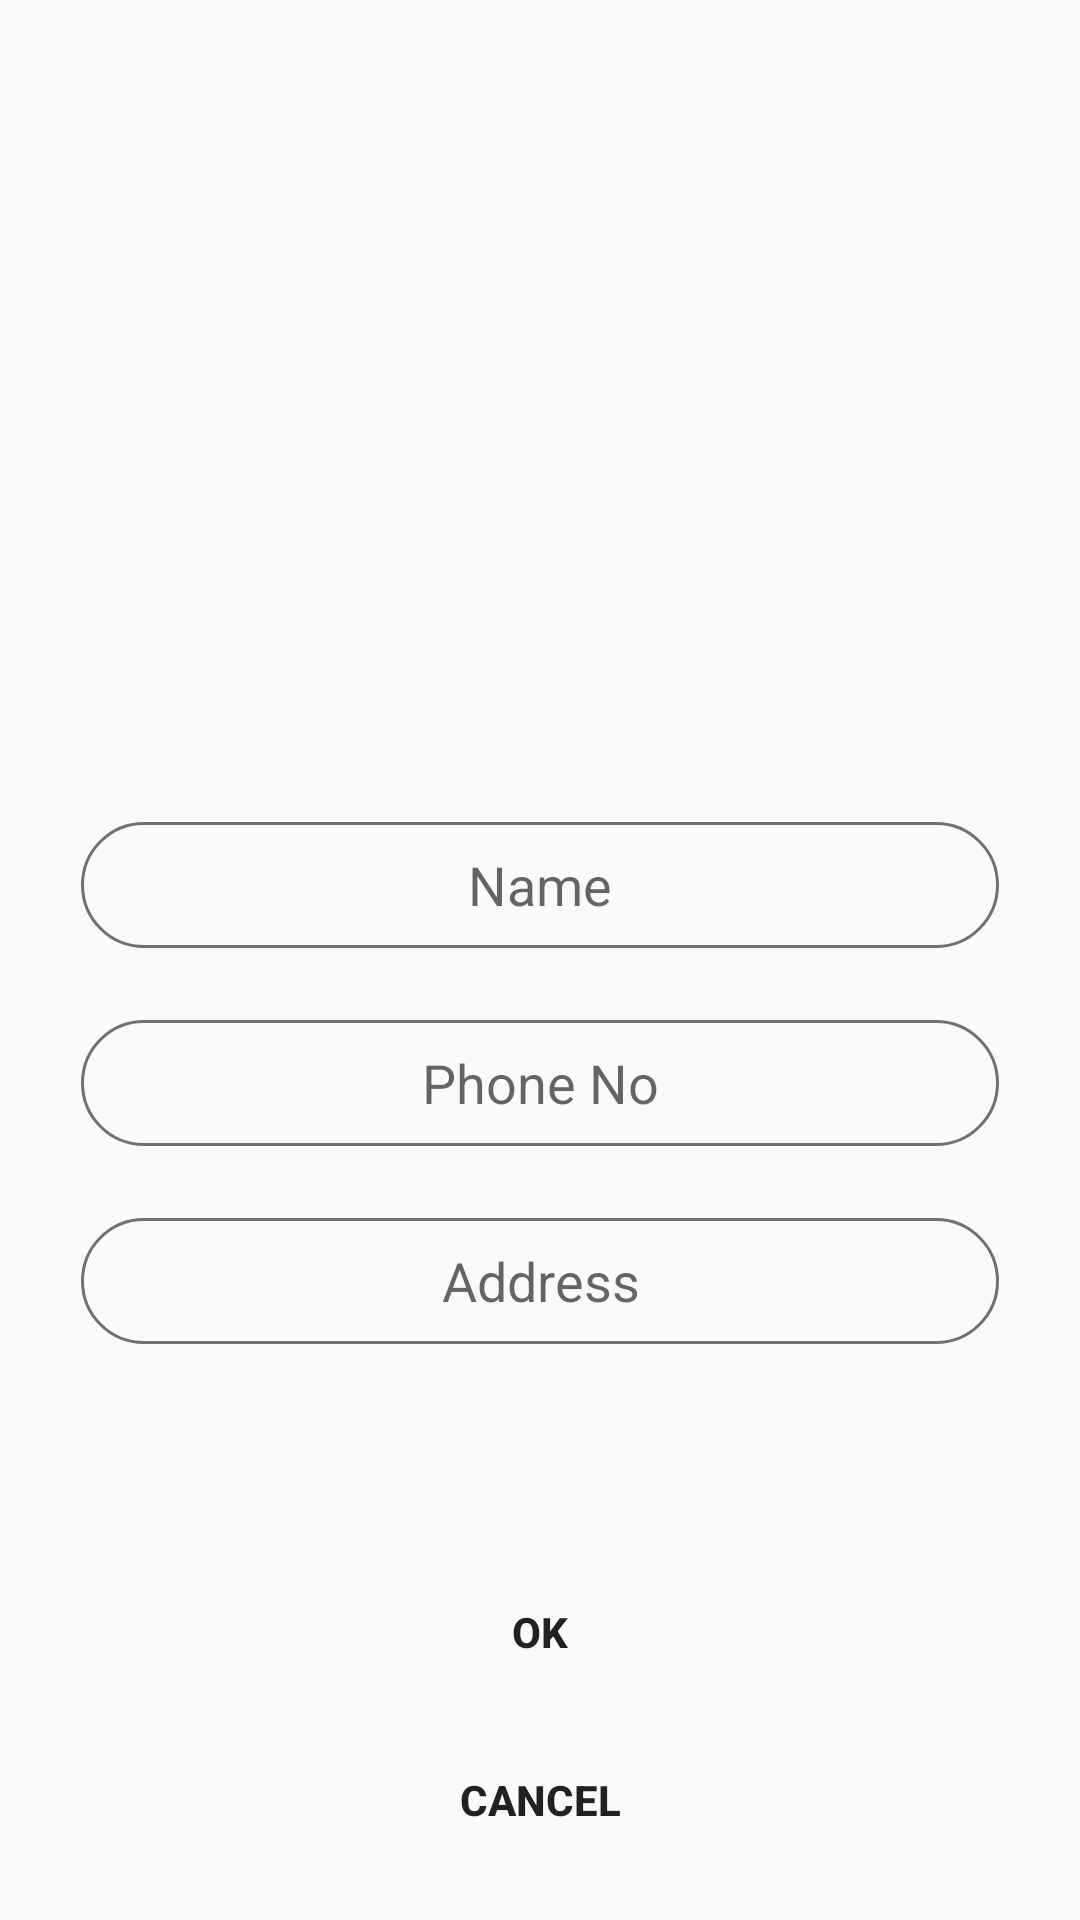

Layout XML and referenced resources for this Android screen:
<!-- AndroidManifest.xml: application theme AppTheme -->
<!-- res/layout/activity_edit.xml -->
<?xml version="1.0" encoding="utf-8"?>
<android.support.constraint.ConstraintLayout xmlns:android="http://schemas.android.com/apk/res/android"
    xmlns:app="http://schemas.android.com/apk/res-auto"
    xmlns:tools="http://schemas.android.com/tools"
    android:layout_width="match_parent"
    android:layout_height="match_parent"
    tools:layout_editor_absoluteY="25dp">

    <EditText
        android:id="@+id/editname"
        android:layout_width="wrap_content"
        android:layout_height="wrap_content"
        android:layout_marginBottom="24dp"
        android:background="@mipmap/edittext"
        android:ems="10"
        android:hint="Name"
        android:inputType="textPersonName"
        android:textAlignment="center"
        app:layout_constraintBottom_toTopOf="@+id/editnumber"
        app:layout_constraintEnd_toEndOf="parent"
        app:layout_constraintStart_toStartOf="parent" />

    <EditText
        android:id="@+id/editnumber"
        android:layout_width="wrap_content"
        android:layout_height="wrap_content"
        android:layout_marginBottom="24dp"
        android:background="@mipmap/edittext"
        android:ems="10"
        android:hint="Phone No"
        android:inputType="phone"
        android:textAlignment="center"
        app:layout_constraintBottom_toTopOf="@+id/editaddress"
        app:layout_constraintStart_toStartOf="@+id/editname" />

    <EditText
        android:id="@+id/editaddress"
        android:layout_width="wrap_content"
        android:layout_height="wrap_content"
        android:layout_marginBottom="72dp"
        android:background="@mipmap/edittext"
        android:ems="10"
        android:hint="Address"
        android:inputType="textMultiLine"
        android:textAlignment="center"
        app:layout_constraintBottom_toTopOf="@+id/editsubmit"
        app:layout_constraintStart_toStartOf="@+id/editnumber" />

    <Button
        android:id="@+id/editsubmit"
        android:layout_width="wrap_content"
        android:layout_height="wrap_content"
        android:layout_marginBottom="8dp"
        android:background="@drawable/button_round"
        android:text="OK"
        android:textStyle="bold"
        app:layout_constraintBottom_toTopOf="@+id/editcancel"
        app:layout_constraintStart_toStartOf="@+id/editcancel" />

    <Button
        android:id="@+id/editcancel"
        android:layout_width="wrap_content"
        android:layout_height="wrap_content"
        android:layout_marginBottom="16dp"
        android:layout_marginEnd="8dp"
        android:layout_marginStart="8dp"
        android:background="@drawable/button_round"
        android:text="cancel"
        android:textStyle="bold"
        app:layout_constraintBottom_toBottomOf="parent"
        app:layout_constraintEnd_toEndOf="parent"
        app:layout_constraintStart_toStartOf="parent" />
</android.support.constraint.ConstraintLayout>
<!-- resources referenced by this layout -->
<resources>
  <!-- mipmap edittext: png bitmap (mipmap-hdpi, 2474 bytes) -->
  <style name="AppTheme" parent="Theme.AppCompat.Light.NoActionBar">
          
          <item name="colorPrimary">@color/colorPrimary</item>
          <item name="colorPrimaryDark">@color/colorPrimaryDark</item>
          <item name="colorAccent">@color/colorAccent</item>
      </style>
  <color name="colorPrimary">#82ff5c</color>
  <color name="colorPrimaryDark">#40cc39</color>
  <color name="colorAccent">#FF4081</color>
</resources>
